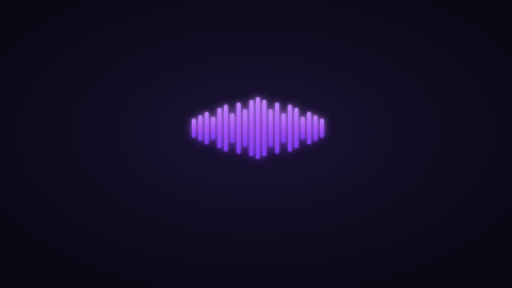
t = 0.00 s
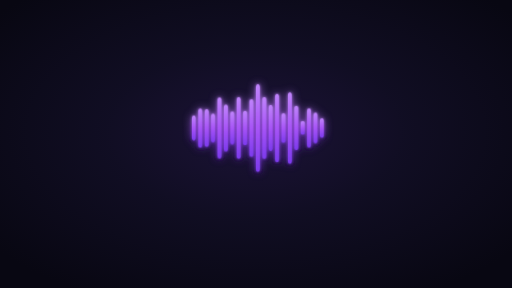
t = 0.50 s
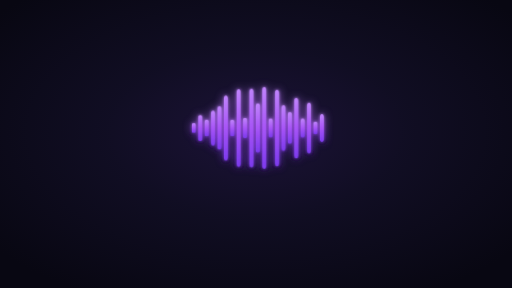
t = 0.68 s
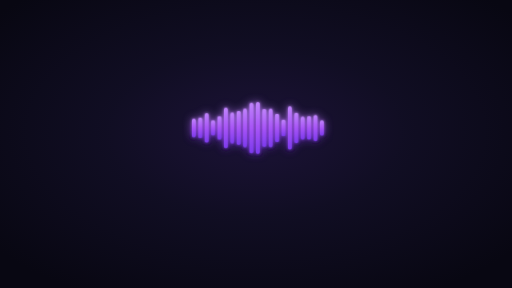
t = 0.94 s
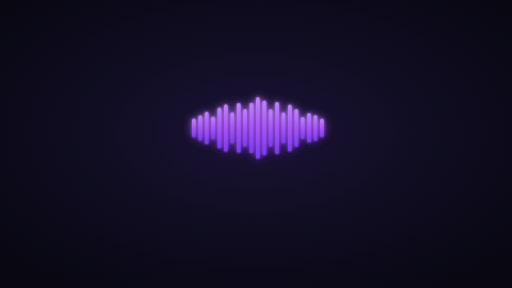
t = 1.29 s
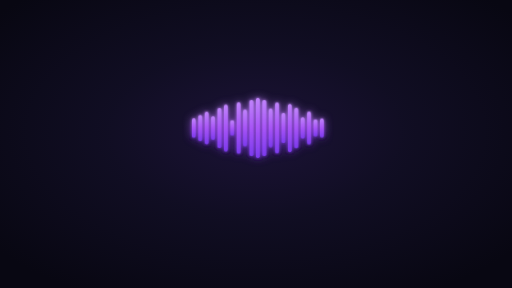
t = 1.55 s

The animated SVG that drew these frames (rendered in a browser with its animation timeline set to each time). Animation: 21 CSS @keyframes rules; one cycle of 1.90 s, repeats indefinitely.

<svg xmlns="http://www.w3.org/2000/svg" viewBox="0 0 1920 1080" width="100%" height="100%">
  <defs>
    <!-- Deep Space Midnight Background Radial Ambient Gradient -->
    <radialGradient id="bgAmbient" cx="50%" cy="46%" r="65%">
      <stop offset="0%" stop-color="#1E143B" stop-opacity="0.9" />
      <stop offset="45%" stop-color="#110E24" stop-opacity="0.95" />
      <stop offset="100%" stop-color="#080712" />
    </radialGradient>

    <!-- Neon Violet / Electric Purple Gradient for Bars -->
    <linearGradient id="barGrad" x1="0%" y1="0%" x2="0%" y2="100%">
      <stop offset="0%" stop-color="#C084FC" />
      <stop offset="50%" stop-color="#A855F7" />
      <stop offset="100%" stop-color="#7C3AED" />
    </linearGradient>

    <!-- Electric Violet Outer Glow Filter -->
    <filter id="neonPurpleGlow" x="-60%" y="-40%" width="220%" height="180%">
      <feGaussianBlur in="SourceGraphic" stdDeviation="16" result="blurWide" />
      <feGaussianBlur in="SourceGraphic" stdDeviation="6" result="blurSharp" />
      <feMerge>
        <feMergeNode in="blurWide" />
        <feMergeNode in="blurSharp" />
        <feMergeNode in="SourceGraphic" />
      </feMerge>
    </filter>

    <style><![CDATA[
      * { box-sizing: border-box; }

      /* Equalizer Bars Animations (Fluid Vertically Centered Scaling) */

      @keyframes eqBar_0 {
        0%, 100% { transform: scaleY(1); }
        25% { transform: scaleY(1.57); }
        50% { transform: scaleY(0.50); }
        75% { transform: scaleY(1.04); }
      }
      .bar-0 {
        transform-origin: 727.0px 480px;
        animation: eqBar_0 1.20s ease-in-out infinite alternate 0.10s;
      }

      @keyframes eqBar_1 {
        0%, 100% { transform: scaleY(1); }
        25% { transform: scaleY(1.58); }
        50% { transform: scaleY(0.47); }
        75% { transform: scaleY(1.03); }
      }
      .bar-1 {
        transform-origin: 751.0px 480px;
        animation: eqBar_1 1.00s ease-in-out infinite alternate 0.30s;
      }

      @keyframes eqBar_2 {
        0%, 100% { transform: scaleY(1); }
        25% { transform: scaleY(1.58); }
        50% { transform: scaleY(0.50); }
        75% { transform: scaleY(1.04); }
      }
      .bar-2 {
        transform-origin: 775.0px 480px;
        animation: eqBar_2 1.40s ease-in-out infinite alternate 0.00s;
      }

      @keyframes eqBar_3 {
        0%, 100% { transform: scaleY(1); }
        25% { transform: scaleY(1.65); }
        50% { transform: scaleY(0.47); }
        75% { transform: scaleY(1.06); }
      }
      .bar-3 {
        transform-origin: 799.0px 480px;
        animation: eqBar_3 0.90s ease-in-out infinite alternate 0.40s;
      }

      @keyframes eqBar_4 {
        0%, 100% { transform: scaleY(1); }
        25% { transform: scaleY(1.53); }
        50% { transform: scaleY(0.50); }
        75% { transform: scaleY(1.02); }
      }
      .bar-4 {
        transform-origin: 823.0px 480px;
        animation: eqBar_4 1.30s ease-in-out infinite alternate 0.20s;
      }

      @keyframes eqBar_5 {
        0%, 100% { transform: scaleY(1); }
        25% { transform: scaleY(1.54); }
        50% { transform: scaleY(0.51); }
        75% { transform: scaleY(1.03); }
      }
      .bar-5 {
        transform-origin: 847.0px 480px;
        animation: eqBar_5 1.10s ease-in-out infinite alternate 0.50s;
      }

      @keyframes eqBar_6 {
        0%, 100% { transform: scaleY(1); }
        25% { transform: scaleY(1.64); }
        50% { transform: scaleY(0.50); }
        75% { transform: scaleY(1.07); }
      }
      .bar-6 {
        transform-origin: 871.0px 480px;
        animation: eqBar_6 0.95s ease-in-out infinite alternate 0.15s;
      }

      @keyframes eqBar_7 {
        0%, 100% { transform: scaleY(1); }
        25% { transform: scaleY(1.53); }
        50% { transform: scaleY(0.53); }
        75% { transform: scaleY(1.03); }
      }
      .bar-7 {
        transform-origin: 895.0px 480px;
        animation: eqBar_7 1.35s ease-in-out infinite alternate 0.35s;
      }

      @keyframes eqBar_8 {
        0%, 100% { transform: scaleY(1); }
        25% { transform: scaleY(1.57); }
        50% { transform: scaleY(0.50); }
        75% { transform: scaleY(1.04); }
      }
      .bar-8 {
        transform-origin: 919.0px 480px;
        animation: eqBar_8 1.15s ease-in-out infinite alternate 0.05s;
      }

      @keyframes eqBar_9 {
        0%, 100% { transform: scaleY(1); }
        25% { transform: scaleY(1.48); }
        50% { transform: scaleY(0.52); }
        75% { transform: scaleY(1.00); }
      }
      .bar-9 {
        transform-origin: 943.0px 480px;
        animation: eqBar_9 1.25s ease-in-out infinite alternate 0.45s;
      }

      @keyframes eqBar_10 {
        0%, 100% { transform: scaleY(1); }
        25% { transform: scaleY(1.43); }
        50% { transform: scaleY(0.52); }
        75% { transform: scaleY(0.98); }
      }
      .bar-10 {
        transform-origin: 967.0px 480px;
        animation: eqBar_10 1.05s ease-in-out infinite alternate 0.25s;
      }

      @keyframes eqBar_11 {
        0%, 100% { transform: scaleY(1); }
        25% { transform: scaleY(1.48); }
        50% { transform: scaleY(0.52); }
        75% { transform: scaleY(1.00); }
      }
      .bar-11 {
        transform-origin: 991.0px 480px;
        animation: eqBar_11 1.25s ease-in-out infinite alternate 0.40s;
      }

      @keyframes eqBar_12 {
        0%, 100% { transform: scaleY(1); }
        25% { transform: scaleY(1.57); }
        50% { transform: scaleY(0.50); }
        75% { transform: scaleY(1.04); }
      }
      .bar-12 {
        transform-origin: 1015.0px 480px;
        animation: eqBar_12 1.15s ease-in-out infinite alternate 0.10s;
      }

      @keyframes eqBar_13 {
        0%, 100% { transform: scaleY(1); }
        25% { transform: scaleY(1.53); }
        50% { transform: scaleY(0.53); }
        75% { transform: scaleY(1.03); }
      }
      .bar-13 {
        transform-origin: 1039.0px 480px;
        animation: eqBar_13 1.35s ease-in-out infinite alternate 0.30s;
      }

      @keyframes eqBar_14 {
        0%, 100% { transform: scaleY(1); }
        25% { transform: scaleY(1.64); }
        50% { transform: scaleY(0.50); }
        75% { transform: scaleY(1.07); }
      }
      .bar-14 {
        transform-origin: 1063.0px 480px;
        animation: eqBar_14 0.95s ease-in-out infinite alternate 0.50s;
      }

      @keyframes eqBar_15 {
        0%, 100% { transform: scaleY(1); }
        25% { transform: scaleY(1.54); }
        50% { transform: scaleY(0.51); }
        75% { transform: scaleY(1.03); }
      }
      .bar-15 {
        transform-origin: 1087.0px 480px;
        animation: eqBar_15 1.10s ease-in-out infinite alternate 0.20s;
      }

      @keyframes eqBar_16 {
        0%, 100% { transform: scaleY(1); }
        25% { transform: scaleY(1.53); }
        50% { transform: scaleY(0.50); }
        75% { transform: scaleY(1.02); }
      }
      .bar-16 {
        transform-origin: 1111.0px 480px;
        animation: eqBar_16 1.30s ease-in-out infinite alternate 0.40s;
      }

      @keyframes eqBar_17 {
        0%, 100% { transform: scaleY(1); }
        25% { transform: scaleY(1.65); }
        50% { transform: scaleY(0.47); }
        75% { transform: scaleY(1.06); }
      }
      .bar-17 {
        transform-origin: 1135.0px 480px;
        animation: eqBar_17 0.90s ease-in-out infinite alternate 0.10s;
      }

      @keyframes eqBar_18 {
        0%, 100% { transform: scaleY(1); }
        25% { transform: scaleY(1.58); }
        50% { transform: scaleY(0.50); }
        75% { transform: scaleY(1.04); }
      }
      .bar-18 {
        transform-origin: 1159.0px 480px;
        animation: eqBar_18 1.40s ease-in-out infinite alternate 0.35s;
      }

      @keyframes eqBar_19 {
        0%, 100% { transform: scaleY(1); }
        25% { transform: scaleY(1.58); }
        50% { transform: scaleY(0.47); }
        75% { transform: scaleY(1.03); }
      }
      .bar-19 {
        transform-origin: 1183.0px 480px;
        animation: eqBar_19 1.00s ease-in-out infinite alternate 0.15s;
      }

      @keyframes eqBar_20 {
        0%, 100% { transform: scaleY(1); }
        25% { transform: scaleY(1.57); }
        50% { transform: scaleY(0.50); }
        75% { transform: scaleY(1.04); }
      }
      .bar-20 {
        transform-origin: 1207.0px 480px;
        animation: eqBar_20 1.20s ease-in-out infinite alternate 0.45s;
      }
    ]]></style>
  </defs>

  <!-- Deep Midnight / Violet Ambient Canvas -->
  <rect width="1920" height="1080" fill="#080712" />
  <rect width="1920" height="1080" fill="url(#bgAmbient)" />

    <!-- Center Audio Waveform Equalizer Bars -->
  <g filter="url(#neonPurpleGlow)">
    <rect class="bar-0" x="720.0" y="445.0" width="14" height="70" rx="7.0" fill="url(#barGrad)" />
    <rect class="bar-1" x="744.0" y="432.5" width="14" height="95" rx="7.0" fill="url(#barGrad)" />
    <rect class="bar-2" x="768.0" y="420.0" width="14" height="120" rx="7.0" fill="url(#barGrad)" />
    <rect class="bar-3" x="792.0" y="437.5" width="14" height="85" rx="7.0" fill="url(#barGrad)" />
    <rect class="bar-4" x="816.0" y="405.0" width="14" height="150" rx="7.0" fill="url(#barGrad)" />
    <rect class="bar-5" x="840.0" y="392.5" width="14" height="175" rx="7.0" fill="url(#barGrad)" />
    <rect class="bar-6" x="864.0" y="425.0" width="14" height="110" rx="7.0" fill="url(#barGrad)" />
    <rect class="bar-7" x="888.0" y="385.0" width="14" height="190" rx="7.0" fill="url(#barGrad)" />
    <rect class="bar-8" x="912.0" y="410.0" width="14" height="140" rx="7.0" fill="url(#barGrad)" />
    <rect class="bar-9" x="936.0" y="375.0" width="14" height="210" rx="7.0" fill="url(#barGrad)" />
    <rect class="bar-10" x="960.0" y="365.0" width="14" height="230" rx="7.0" fill="url(#barGrad)" />
    <rect class="bar-11" x="984.0" y="375.0" width="14" height="210" rx="7.0" fill="url(#barGrad)" />
    <rect class="bar-12" x="1008.0" y="410.0" width="14" height="140" rx="7.0" fill="url(#barGrad)" />
    <rect class="bar-13" x="1032.0" y="385.0" width="14" height="190" rx="7.0" fill="url(#barGrad)" />
    <rect class="bar-14" x="1056.0" y="425.0" width="14" height="110" rx="7.0" fill="url(#barGrad)" />
    <rect class="bar-15" x="1080.0" y="392.5" width="14" height="175" rx="7.0" fill="url(#barGrad)" />
    <rect class="bar-16" x="1104.0" y="405.0" width="14" height="150" rx="7.0" fill="url(#barGrad)" />
    <rect class="bar-17" x="1128.0" y="437.5" width="14" height="85" rx="7.0" fill="url(#barGrad)" />
    <rect class="bar-18" x="1152.0" y="420.0" width="14" height="120" rx="7.0" fill="url(#barGrad)" />
    <rect class="bar-19" x="1176.0" y="432.5" width="14" height="95" rx="7.0" fill="url(#barGrad)" />
    <rect class="bar-20" x="1200.0" y="445.0" width="14" height="70" rx="7.0" fill="url(#barGrad)" />
  </g>
</svg>
